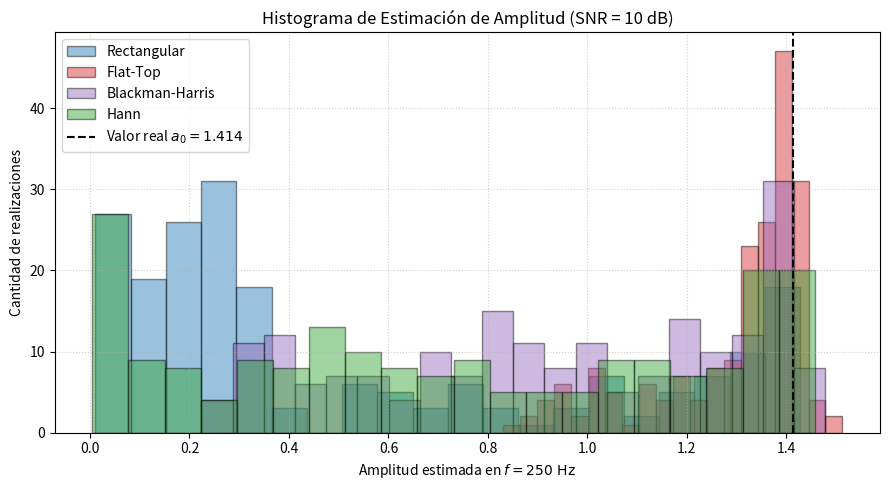
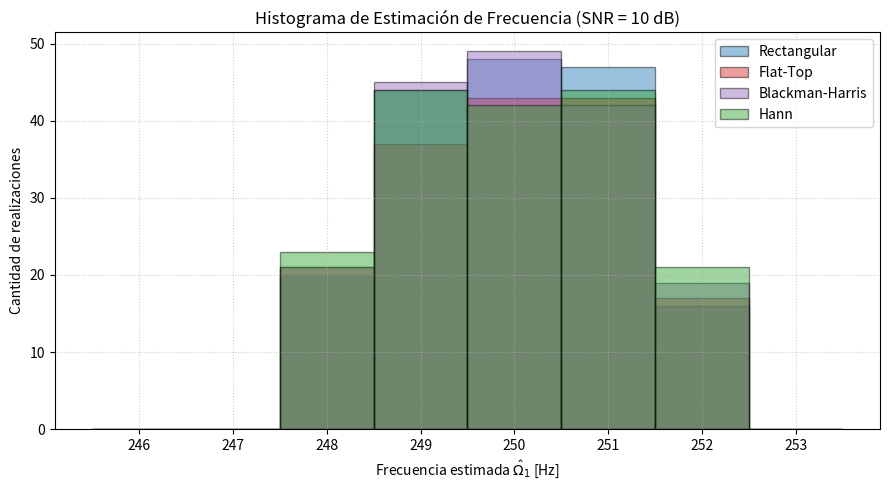
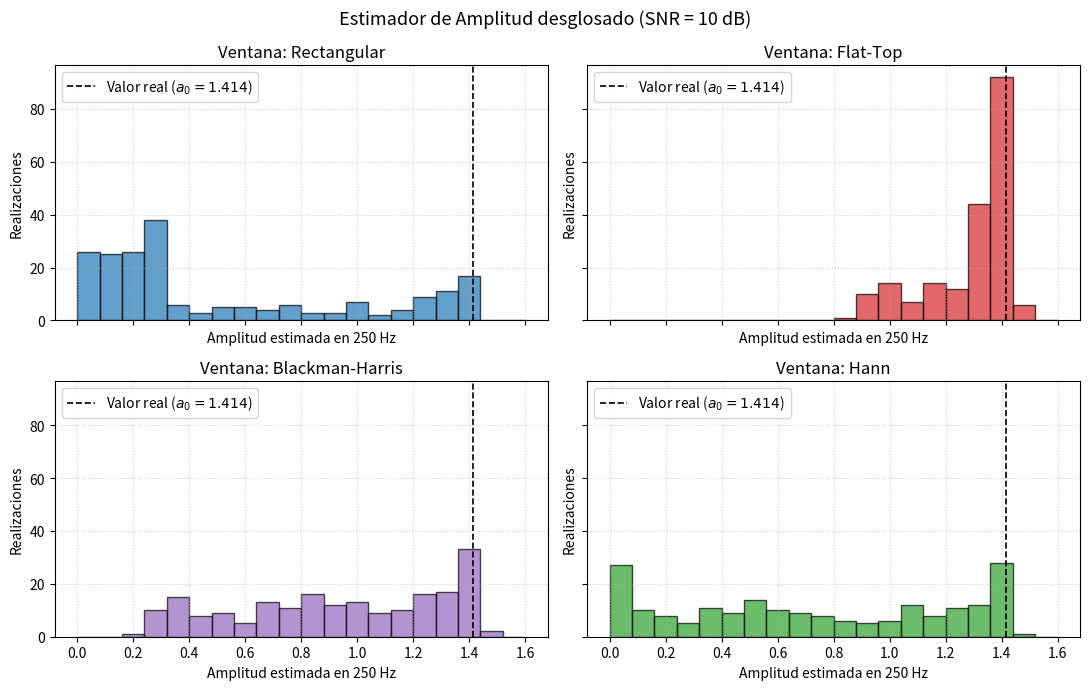
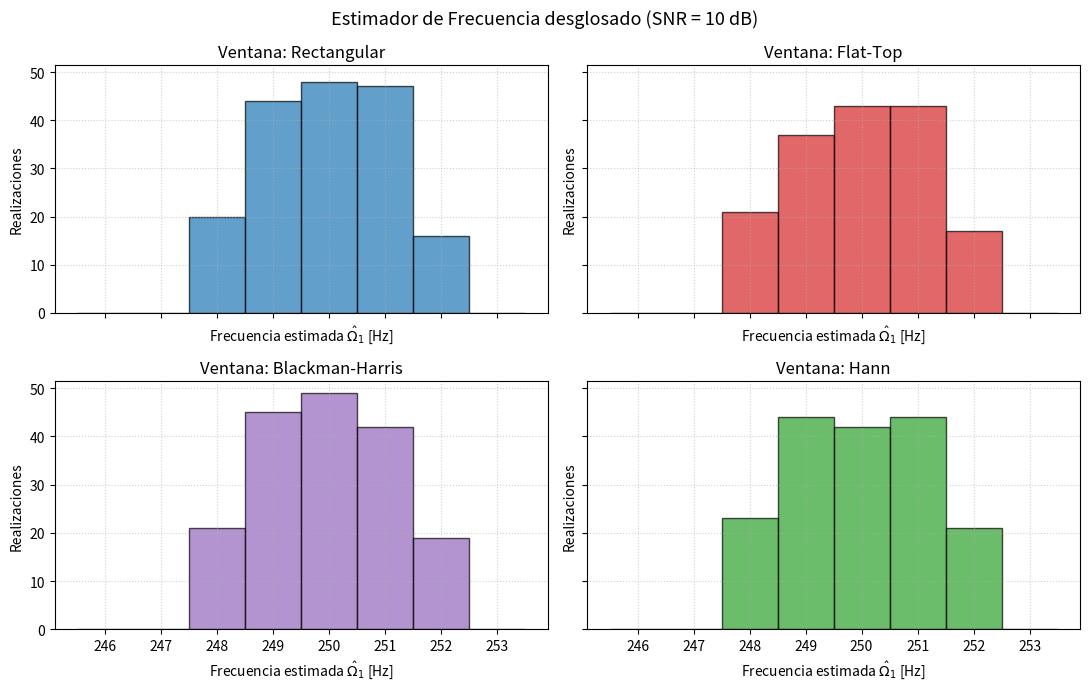

The script that saved these images, in order: (Note: this script raises an exception after producing the figures.)
import numpy as np
import matplotlib.pyplot as plt
from scipy import signal
import pandas as pd

N = 1000                    # Muestras temporales
R = 200                    
fs = 1000                   # Frecuencia de muestreo (Hz)
delta_f = fs / N            # Resolución espectral = 1 Hz
vmax = np.sqrt(2)           # Amplitud nominal (Potencia senoidal = 1 W)
dc = 0
ph = 0

SNRdb = 10                   # Cambiar a 10 para la segunda serie de pruebas
idx_250 = int(N / 4)        

def mi_funcion_sen(vmax=1, dc=0, ff=1, ph=0, nn=1000, fs=1000):
    tt = np.arange(0, nn / fs, 1 / fs)
    xx = dc + vmax * np.sin(2 * np.pi * tt[:, np.newaxis] * ff + ph)
    return tt, xx

# 1. Variable fr ~ U(-2, 2) y frecuencias de cada realización
f_r = np.random.uniform(low=-2, high=2, size=(1, R))
omega1 = (N / 4) * delta_f + f_r * delta_f

# 2. Señal limpia y adición de ruido blanco gaussiano
tt, xx_limpia = mi_funcion_sen(vmax=vmax, dc=dc, ff=omega1, ph=ph, nn=N, fs=fs)
sigma = np.sqrt(1.0 / (10 ** (SNRdb / 10)))
ruido = np.random.normal(loc=0.0, scale=sigma, size=(N, R))
xx = xx_limpia + ruido

# =============================================================================
# 2. VENTANAS Y CORRECCIÓN POR GANANCIA COHERENTE (CG)
# =============================================================================
w_rect = np.ones(N)
w_flattop = signal.windows.flattop(N)
w_bmh = signal.windows.blackmanharris(N)
w_hann = signal.windows.hann(N)

# Ganancia coherente de cada ventana: CG = sum(w[n])
cg_rect = np.sum(w_rect)
cg_flattop = np.sum(w_flattop)
cg_bmh = np.sum(w_bmh)
cg_hann = np.sum(w_hann)

# FFT corregida por Ganancia Coherente (escala lineal calibrada al pico)
XX_rect = np.fft.fft(xx * w_rect[:, np.newaxis], axis=0) / cg_rect
XX_flattop = np.fft.fft(xx * w_flattop[:, np.newaxis], axis=0) / cg_flattop
XX_bmh = np.fft.fft(xx * w_bmh[:, np.newaxis], axis=0) / cg_bmh
XX_hann = np.fft.fft(xx * w_hann[:, np.newaxis], axis=0) / cg_hann

# =============================================================================
# 3. ESTIMADORES
# =============================================================================
# a) Estimador de amplitud a_hat = 2 * |X(Omega_0)| (evaluado fijo en bin 250)
A_est_rect = 2 * np.abs(XX_rect[idx_250, :])
A_est_flattop = 2 * np.abs(XX_flattop[idx_250, :])
A_est_bmh = 2 * np.abs(XX_bmh[idx_250, :])
A_est_hann = 2 * np.abs(XX_hann[idx_250, :])

# b) Estimador de frecuencia Omega_hat = argmax_f |X(f)| (en Hz)
f_est_rect = np.argmax(np.abs(XX_rect), axis=0) * delta_f
f_est_flattop = np.argmax(np.abs(XX_flattop), axis=0) * delta_f
f_est_bmh = np.argmax(np.abs(XX_bmh), axis=0) * delta_f
f_est_hann = np.argmax(np.abs(XX_hann), axis=0) * delta_f

# =============================================================================
# 4. HISTOGRAMAS
# =============================================================================
# --- Histograma de Amplitud ---
plt.figure(figsize=(9, 5))
plt.hist(A_est_rect, bins=20, alpha=0.45, edgecolor="black", label="Rectangular", color="tab:blue")
plt.hist(A_est_flattop, bins=20, alpha=0.45, edgecolor="black", label="Flat-Top", color="tab:red")
plt.hist(A_est_bmh, bins=20, alpha=0.45, edgecolor="black", label="Blackman-Harris", color="tab:purple")
plt.hist(A_est_hann, bins=20, alpha=0.45, edgecolor="black", label="Hann", color="tab:green")
plt.axvline(vmax, color='black', linestyle='--', linewidth=1.5, label=f"Valor real $a_0 = {vmax:.3f}$")
plt.xlabel("Amplitud estimada en $f = 250\\text{ Hz}$")
plt.ylabel("Cantidad de realizaciones")
plt.title(f"Histograma de Estimación de Amplitud (SNR = {SNRdb} dB)")
plt.grid(True, linestyle=":", alpha=0.6)
plt.legend()
plt.tight_layout()
plt.show()

# --- Histograma de Frecuencia ---
plt.figure(figsize=(9, 5))
bins_freq = np.arange(245.5, 254.5, 1)
plt.hist(f_est_rect, bins=bins_freq, alpha=0.45, edgecolor="black", label="Rectangular", color="tab:blue")
plt.hist(f_est_flattop, bins=bins_freq, alpha=0.45, edgecolor="black", label="Flat-Top", color="tab:red")
plt.hist(f_est_bmh, bins=bins_freq, alpha=0.45, edgecolor="black", label="Blackman-Harris", color="tab:purple")
plt.hist(f_est_hann, bins=bins_freq, alpha=0.45, edgecolor="black", label="Hann", color="tab:green")
plt.xlabel("Frecuencia estimada $\\hat{\\Omega}_1$ [Hz]")
plt.ylabel("Cantidad de realizaciones")
plt.title(f"Histograma de Estimación de Frecuencia (SNR = {SNRdb} dB)")
plt.grid(True, linestyle=":", alpha=0.6)
plt.legend()
plt.tight_layout()
plt.show()


# =============================================================================
# 5. GRÁFICAS DESGLOSADAS POR VENTANA (SUBPLOTS 2x2)
# =============================================================================

ventanas_nombres = ["Rectangular", "Flat-Top", "Blackman-Harris", "Hann"]
colores = ["tab:blue", "tab:red", "tab:purple", "tab:green"]

datos_amp = [A_est_rect, A_est_flattop, A_est_bmh, A_est_hann]
datos_freq = [f_est_rect, f_est_flattop, f_est_bmh, f_est_hann]

# -----------------------------------------------------------------------------
# Figura 3: Estimación de Amplitud individual (2x2)
# -----------------------------------------------------------------------------
fig_a, axes_a = plt.subplots(2, 2, figsize=(11, 7), sharex=True, sharey=True)
axes_a = axes_a.flatten()

for i, ax in enumerate(axes_a):
    ax.hist(datos_amp[i], bins=20, range=(0, 1.6), color=colores[i], 
            edgecolor="black", alpha=0.7)
    ax.axvline(vmax, color="black", linestyle="--", linewidth=1.2, 
               label=f"Valor real ($a_0 = {vmax:.3f}$)")
    ax.set_title(f"Ventana: {ventanas_nombres[i]}")
    ax.set_xlabel("Amplitud estimada en 250 Hz")
    ax.set_ylabel("Realizaciones")
    ax.grid(True, linestyle=":", alpha=0.6)
    ax.legend(loc="upper left")

fig_a.suptitle(f"Estimador de Amplitud desglosado (SNR = {SNRdb} dB)", fontsize=13)
fig_a.tight_layout()
plt.show()

# -----------------------------------------------------------------------------
# Figura 4: Estimación de Frecuencia individual (2x2)
# -----------------------------------------------------------------------------
fig_f, axes_f = plt.subplots(2, 2, figsize=(11, 7), sharex=True, sharey=True)
axes_f = axes_f.flatten()
bins_f_indiv = np.arange(245.5, 254.5, 1)

for i, ax in enumerate(axes_f):
    ax.hist(datos_freq[i], bins=bins_f_indiv, color=colores[i], 
            edgecolor="black", alpha=0.7)
    ax.set_title(f"Ventana: {ventanas_nombres[i]}")
    ax.set_xlabel(r"Frecuencia estimada $\hat{\Omega}_1$ [Hz]")
    ax.set_ylabel("Realizaciones")
    ax.set_xticks(np.arange(246, 254, 1))
    ax.grid(True, linestyle=":", alpha=0.6)

fig_f.suptitle(f"Estimador de Frecuencia desglosado (SNR = {SNRdb} dB)", fontsize=13)
fig_f.tight_layout()
plt.show()

# =============================================================================
# 6. TABLAS DE SESGO Y VARIANZA
# =============================================================================
# Frecuencia real de cada realización
freq_real = omega1.flatten()

# Datos de cada ventana
nombres_ventanas = ["Rectangular", "Flat-top", "Blackman-Harris", "Hann"]

datos_amp = [A_est_rect, A_est_flattop, A_est_bmh, A_est_hann]
datos_freq = [f_est_rect, f_est_flattop, f_est_bmh, f_est_hann]

# -------------------------------------------------------------------------
# Tabla 1: Estimación de amplitud
# -------------------------------------------------------------------------

sesgos_amp = []
varianzas_amp = []

for datos in datos_amp:
    sesgos_amp.append(np.mean(datos) - vmax)
    varianzas_amp.append(np.var(datos))

tabla_amplitud = pd.DataFrame({
    "Ventana": nombres_ventanas,
    "$s_a$ (Sesgo)": sesgos_amp,
    "$v_a$ (Varianza)": varianzas_amp
})

print("\n==============================================")
print("       ESTIMACIÓN DE AMPLITUD")
print("==============================================")
print(tabla_amplitud.to_string(index=False))
display(tabla_amplitud)

# -------------------------------------------------------------------------
# Tabla 2: Estimación de frecuencia
# -------------------------------------------------------------------------

sesgos_freq = []
varianzas_freq = []

for datos in datos_freq:
    error_f = datos - freq_real
    sesgos_freq.append(np.mean(error_f))
    varianzas_freq.append(np.var(error_f))

tabla_frecuencia = pd.DataFrame({
    "Ventana": nombres_ventanas,
    "$s_f$ (Sesgo)": sesgos_freq,
    "$v_f$ (Varianza)": varianzas_freq
})

print("\n==============================================")
print("       ESTIMACIÓN DE FRECUENCIA")
print("==============================================")
print(tabla_frecuencia.to_string(index=False))
display(tabla_frecuencia)

# =============================================================================
# 7. ZERO-PADDING PARA ESTIMACIÓN DE FRECUENCIA
# =============================================================================

Nfft_zp = 8000
delta_f_zp = fs / Nfft_zp

# FFT con zero-padding
XX_rect_zp = np.fft.fft(
    xx * w_rect[:, np.newaxis],
    n=Nfft_zp,
    axis=0
) / cg_rect

XX_flattop_zp = np.fft.fft(
    xx * w_flattop[:, np.newaxis],
    n=Nfft_zp,
    axis=0
) / cg_flattop

XX_bmh_zp = np.fft.fft(
    xx * w_bmh[:, np.newaxis],
    n=Nfft_zp,
    axis=0
) / cg_bmh

XX_hann_zp = np.fft.fft(
    xx * w_hann[:, np.newaxis],
    n=Nfft_zp,
    axis=0
) / cg_hann


# Solamente buscamos en frecuencias positivas
idx_max_zp_rect = np.argmax(
    np.abs(XX_rect_zp[:Nfft_zp//2, :]), axis=0
)

idx_max_zp_flattop = np.argmax(
    np.abs(XX_flattop_zp[:Nfft_zp//2, :]), axis=0
)

idx_max_zp_bmh = np.argmax(
    np.abs(XX_bmh_zp[:Nfft_zp//2, :]), axis=0
)

idx_max_zp_hann = np.argmax(
    np.abs(XX_hann_zp[:Nfft_zp//2, :]), axis=0
)


# Frecuencias estimadas
f_est_rect_zp = idx_max_zp_rect * delta_f_zp
f_est_flattop_zp = idx_max_zp_flattop * delta_f_zp
f_est_bmh_zp = idx_max_zp_bmh * delta_f_zp
f_est_hann_zp = idx_max_zp_hann * delta_f_zp


# =============================================================================
# TABLA DE SESGO Y VARIANZA CON ZERO-PADDING
# =============================================================================

datos_freq_zp = [
    f_est_rect_zp,
    f_est_flattop_zp,
    f_est_bmh_zp,
    f_est_hann_zp
]

sesgos_zp = []
varianzas_zp = []

for datos in datos_freq_zp:
    error_f = datos - freq_real
    sesgos_zp.append(np.mean(error_f))
    varianzas_zp.append(np.var(error_f))

tabla_zero_padding = pd.DataFrame({
    "Ventana": nombres_ventanas,
    "Sesgo $s_f$": sesgos_zp,
    "Varianza $v_f$": varianzas_zp
})

print("\n==============================================")
print(" ESTIMACIÓN DE FRECUENCIA CON ZERO-PADDING")
print("==============================================")
print(tabla_zero_padding.to_string(index=False))



# =============================================================================
# 8. COMPARACIÓN GRÁFICA: ERROR DE FRECUENCIA (CON vs SIN ZERO-PADDING)
# =============================================================================

# Errores de frecuencia sin Zero-Padding (Delta_f = 1 Hz)
errores_sin_zp = [
    f_est_rect - freq_real.flatten(),
    f_est_flattop - freq_real.flatten(),
    f_est_bmh - freq_real.flatten(),
    f_est_hann - freq_real.flatten()
]

# Errores de frecuencia con Zero-Padding (Delta_f = 1000/8000 = 0.125 Hz)
errores_con_zp = [
    f_est_rect_zp - freq_real.flatten(),
    f_est_flattop_zp - freq_real.flatten(),
    f_est_bmh_zp - freq_real.flatten(),
    f_est_hann_zp - freq_real.flatten()
]

fig, axes = plt.subplots(2, 2, figsize=(11, 7), sharex=True, sharey=True)
axes = axes.flatten()

bins_err = np.linspace(-1.5, 1.5, 31)

for i, ax in enumerate(axes):
    ax.hist(errores_sin_zp[i], bins=bins_err, color="gray", alpha=0.45, 
            edgecolor="black", label=r"Sin ZP ($N=1000$)")
    ax.hist(errores_con_zp[i], bins=bins_err, color=colores[i], alpha=0.65, 
            edgecolor="black", label=r"Con ZP ($N_{\mathrm{fft}}=8000$)")
    ax.axvline(0, color="red", linestyle="--", linewidth=1.2, label="Error = 0")
    ax.set_title(f"Ventana: {ventanas_nombres[i]}")
    ax.set_xlabel("Error en frecuencia [Hz] ($\\hat{\\Omega}_1 - \\Omega_{\\mathrm{real}}$)")
    ax.set_ylabel("Realizaciones")
    ax.grid(True, linestyle=":", alpha=0.6)
    ax.legend(loc="upper left")

fig.suptitle(f"Impacto del Zero-Padding en la Estimación de Frecuencia (SNR = {SNRdb} dB)", fontsize=13)
fig.tight_layout()
plt.show()
